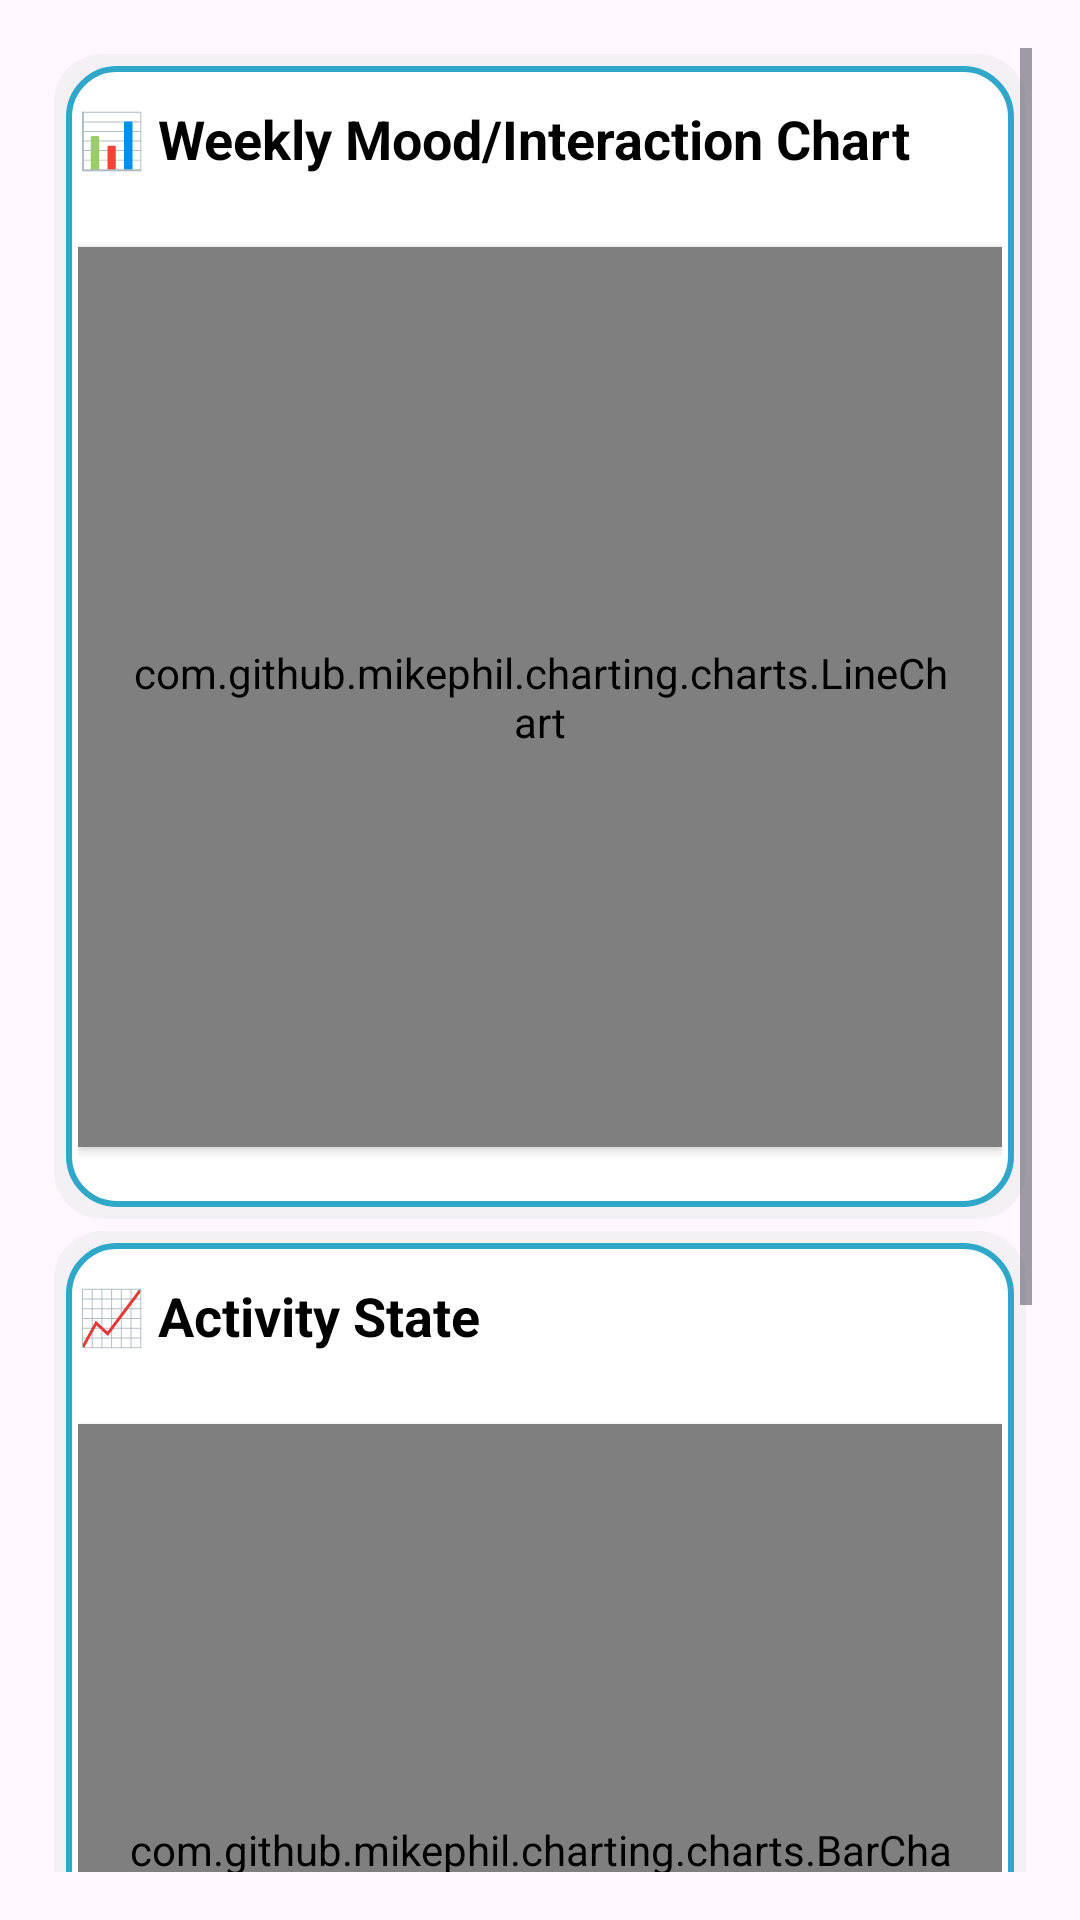

This screen was rendered from an Android layout file. Write that file and the resources it references.
<!-- AndroidManifest.xml: application theme Theme.SmritiRaksha -->
<!-- res/layout/fragment_behavior.xml -->
<?xml version="1.0" encoding="utf-8"?>
<FrameLayout xmlns:android="http://schemas.android.com/apk/res/android"
    xmlns:tools="http://schemas.android.com/tools"
    android:layout_width="match_parent"
    android:layout_height="match_parent"
    tools:context=".Doctor.BehaviorFragment">

    <ScrollView
        android:padding="16dp"
        android:layout_width="match_parent"
        android:layout_height="match_parent">

        <LinearLayout
            android:orientation="vertical"
            android:layout_width="match_parent"
            android:layout_height="wrap_content">

            
            <LinearLayout
                android:layout_width="match_parent"
                android:layout_height="wrap_content"
                android:padding="8dp"
                android:background="@drawable/box_border_bgreen"
                android:orientation="vertical"
                android:layout_margin="2dp">
            <TextView
                android:text="📊 Weekly Mood/Interaction Chart"
                android:textSize="18sp"
                android:textStyle="bold"
                android:textColor="@color/black"
                android:layout_width="match_parent"
                android:layout_height="wrap_content"
                android:paddingBottom="16dp"
                android:paddingTop="8dp" />

            <com.github.mikephil.charting.charts.LineChart
                android:id="@+id/moodChart"
                android:layout_width="match_parent"
                android:layout_height="300dp"
                android:layout_marginBottom="16dp"
                android:padding="16dp"
                android:layout_marginTop="8dp"
                android:elevation="2dp" />
            </LinearLayout>
            

            <LinearLayout
                android:layout_width="match_parent"
                android:layout_height="wrap_content"
                android:background="@drawable/box_border_bgreen"
                android:layout_margin="2dp"
                android:padding="8dp"
                android:orientation="vertical">
            <TextView
                android:text="📈 Activity State"
                android:textSize="18sp"
                android:textStyle="bold"
                android:textColor="@color/black"
                android:layout_width="match_parent"
                android:layout_height="wrap_content"
                android:paddingBottom="16dp"
                android:paddingTop="8dp" />

            <com.github.mikephil.charting.charts.BarChart
                android:id="@+id/activityChart"
                android:layout_width="match_parent"
                android:layout_height="300dp"
                android:layout_marginBottom="16dp"
                android:layout_marginTop="8dp"
                android:padding="16dp"
                android:elevation="2dp" />
            </LinearLayout>
            
            <LinearLayout
                android:layout_width="match_parent"
                android:layout_height="wrap_content"
                android:background="@drawable/box_border_bgreen"
                android:layout_margin="2dp"
                android:orientation="vertical">
            <TextView
                android:text="⚠️ Recent Alerts"
                android:textStyle="bold"
                android:textSize="16sp"
                android:textColor="@color/black"
                android:layout_width="match_parent"
                android:layout_height="wrap_content"
                android:paddingBottom="8dp"
                android:paddingTop="16dp"
                android:elevation="2dp"
                android:paddingLeft="12dp"
                android:paddingRight="12dp" />

            <LinearLayout
                android:orientation="vertical"
                android:layout_width="match_parent"
                android:layout_height="wrap_content"
                android:padding="8dp"
                android:layout_marginTop="8dp"
                android:elevation="2dp">

                
                <TextView
                    android:id="@+id/alertMissedDoses"
                    android:text="❗ Missed 3+ doses"
                    android:textColor="@color/alertRed"
                    android:textStyle="bold"
                    android:textSize="14sp"
                    android:layout_width="match_parent"
                    android:layout_height="wrap_content"
                    android:paddingBottom="8dp"
                    android:paddingLeft="12dp"
                    android:paddingRight="12dp" />

                
                <TextView
                    android:id="@+id/alertSOSTriggered"
                    android:text="🚨 SOS Triggered on Apr 9"
                    android:textColor="@color/alertYellow"
                    android:textStyle="bold"
                    android:textSize="14sp"
                    android:layout_width="match_parent"
                    android:layout_height="wrap_content"
                    android:paddingLeft="12dp"
                    android:paddingRight="12dp"
                    android:paddingBottom="8dp" />
            </LinearLayout>
        </LinearLayout>
        </LinearLayout>
    </ScrollView>

</FrameLayout>
<!-- resources referenced by this layout -->
<resources>
  <color name="alertRed">#D32F2F</color>
  <color name="alertYellow">#FBC02D</color>
  <color name="black">#FF000000</color>
  <!-- drawable box_border_bgreen (drawable) -->
  <?xml version="1.0" encoding="utf-8"?>
  <layer-list xmlns:android="http://schemas.android.com/apk/res/android">
  
      
      <item>
          <shape android:shape="rectangle">
              <solid android:color="#33D3D3D3" /> 
              <corners android:radius="16dp" />
          </shape>
      </item>
  
      
      <item android:left="4dp" android:right="4dp" android:top="4dp" android:bottom="4dp">
          <shape android:shape="rectangle">
              <solid android:color="@android:color/white" /> 
              <corners android:radius="16dp" />
              <stroke
                  android:width="2dp"
                  android:color="#2fa7c9" /> 
          </shape>
      </item>
  </layer-list>
  <style name="Theme.SmritiRaksha" parent="Base.Theme.SmritiRaksha" />
  <style name="Base.Theme.SmritiRaksha" parent="Theme.Material3.DayNight.NoActionBar">
          
          
      </style>
</resources>
